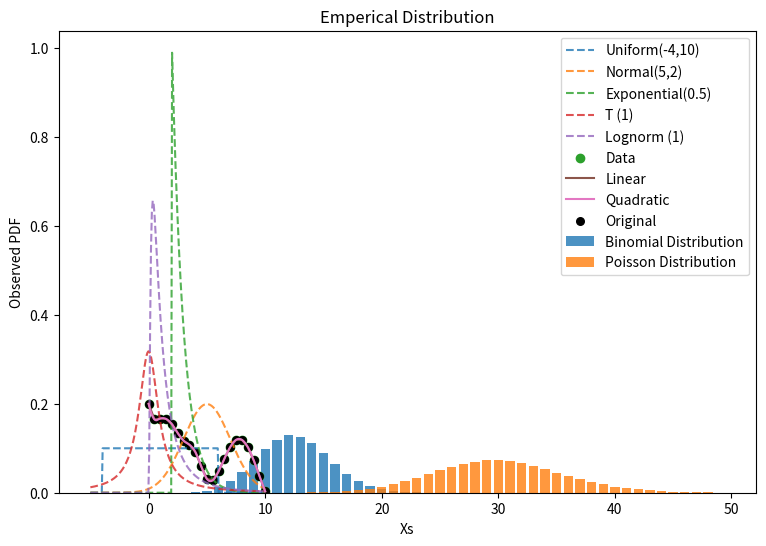

Python code for this plot: (Note: this script raises an exception after producing the figure.)
import numpy as np

import matplotlib.pyplot as plt

import scipy.stats as st

from scipy.interpolate import interp1d

import pylab
pylab.rcParams['figure.figsize'] = (9, 6.0)
xs=np.linspace(-5,10,200)

ks= np.arange(50)
pmf_binom=st.binom.pmf(ks,50,0.25) # Modelling a Binomial distribution with probabilty of success = 25%

plt.bar(ks,pmf_binom,label="Binomial Distribution",alpha=0.8) 

pmf_poisson=st.poisson.pmf(ks,30) # Modelling a poisson distribution with average 30 (say, average support calls received every night)

plt.bar(ks,pmf_poisson,label="Poisson Distribution",alpha=0.8)

plt.xlabel("K value")

plt.ylabel("Probability")

plt.legend();


print(f"Probability of getting 10 successes: {st.binom.pmf(10,50,0.25):.3f} ")

print(f"Probability of getting upto 15 successes : {st.binom.cdf(15,50,0.25):.3f} ")

print(f"Probability of getting 45 calls in a night: {st.poisson.pmf(45,30):.4f}")

print(f"Probability of getting atleast 40 calls in a night: {st.poisson.sf(40,30):.4f}") #It's same as 1-CDF

unif_pdf=st.uniform.pdf(xs,-4,10)

plt.plot(xs,unif_pdf,label="Uniform(-4,10)",alpha=0.8,ls="--")

norm_pdf=st.norm.pdf(xs,5,2)

plt.plot(xs,norm_pdf,label="Normal(5,2)",alpha=0.8,ls="--")

exp_pdf=st.expon.pdf(xs,2)

plt.plot(xs,exp_pdf,label="Exponential(0.5)",alpha=0.8,ls="--")

st_pdf=st.t.pdf(xs,1)

plt.plot(xs,st_pdf,label="T (1)",alpha=0.8,ls="--")

pdf_lognorm=st.lognorm.pdf(xs,1)

plt.plot(xs,pdf_lognorm,label="Lognorm (1)",alpha=0.8,ls="--")



plt.legend()

plt.xlabel("xs")

plt.ylabel("Probability");
# Let's define some random xs and ys

xs = [0.0, 0.5, 1.0, 1.5, 2.0, 2.5, 3.0, 3.5, 4.0, 4.5, 

      5.0, 5.5, 6.0, 6.5, 7.0, 7.5, 8.0, 8.5, 9.0, 9.5, 10.0]

ys = [0.2, 0.165, 0.167, 0.166, 0.154, 0.134, 0.117, 

      0.108, 0.092, 0.06, 0.031, 0.028, 0.048, 0.077, 

      0.103, 0.119, 0.119, 0.103, 0.074, 0.038, 0.003]
plt.scatter(xs,ys,label="Data")

plt.xlabel("Xs")

plt.ylabel("Observed PDF")

plt.title("Random Distribution");
x1=np.linspace(min(xs),max(xs),1000) # Defining an array of xs

y1=interp1d(xs,ys)(x1) # Interpolate function; Linear

y2=interp1d(xs,ys,kind="quadratic")(x1) #Quadratic
plt.plot(x1,y1,label="Linear")

plt.plot(x1,y2,label="Quadratic")

plt.scatter(xs,ys,c='black',s=30,label="Original")

plt.xlabel("Xs")

plt.ylabel("Observed PDF")

plt.title("Emperical Distribution");

plt.legend();
from scipy.integrate import simps



def get_pdf(x,y,a,b,res=1000):

    x_norm=np.linspace(min(x),max(x),res)

    y_norm=interp1d(x,y,kind="quadratic")(x_norm)

    normalization=simps(y_norm,x_norm)

    

    x1=np.linspace(a,b,res)

    y1=interp1d(x,y,kind="quadratic")(x1)

    pdf=simps(y1,x=x1)/normalization

    return pdf



def get_cdf(x,y,v):

    return get_pdf(x,y,min(x),v)

    

def get_sf(x,y,v):

    return 1- get_cdf(x,y,v)
def plot_pdf(x,y,a,b):

    x_interpolate=np.linspace(min(x),max(x),1000)

    y_interpolate=interp1d(x,y,kind="quadratic")(x_interpolate)

    plt.plot(x_interpolate,y_interpolate,label="Interpolation")

    plt.scatter(x,y,s=20,label="Original")

    z=plt.fill_between(x1,0,y_interpolate,where=(x1>=a) & (x1<=b),alpha=0.5)

    plt.annotate(f"p = {get_pdf(x,y,a,b):.3f}",(7,0.05))

    plt.xlabel("Values of Xs")

    plt.ylabel("Probability")

    plt.title("PDF of a Non-Parametrized Distribution")

    plt.legend()
print(f"Probability of getting a value between 6 and 9 is: {np.round(get_cdf(xs,ys,v=9)-get_cdf(xs,ys,v=6),3)}")

plot_pdf(xs,ys,a=6,b=9)
x1=np.linspace(min(xs),max(xs),1000)

y2=interp1d(xs,ys,kind="quadratic")(x1)

cdf=y2.cumsum()/y2.sum()

plt.plot(x1,cdf)

plt.xlabel("Values of xs")

plt.ylabel("Probability of X<=x")

plt.title("CDF of a Non-Parametrized Distribution");
plt.hist(st.norm.rvs(10,2,1000),bins=50);  # Random Sampling from a normal distribution. There arrays show the X and Y values

plt.xlabel("Xs")

plt.ylabel("PDF Outcome");

print(f"10 samples from a Normal distribution with mean 10 and sd 2:\n {st.norm.rvs(10,2,10)}")

samples=np.ceil(st.uniform.rvs(0,6,(1000,3))).sum(axis=1)

print(f"Number of times the rolled sum was greater than 16 is {np.sum(samples>16)}")

plt.hist(samples,bins=50);

plt.xlabel("Sum of three dice")

plt.ylabel("frequency")

plt.title("Sum of three dice in 1000 rolls");
xs=np.linspace(0,4,200) #Defining p(x)

def pdf(xs):

    return(np.sin(xs**2)+1)



px=pdf(xs)
plt.plot(xs,px,label="Actual curve")

plt.fill_between(xs,0,px,alpha=0.1)

plt.xlim(0,4)

plt.ylim(0,2)

plt.xlabel("Values of Xs")

plt.ylabel("P(x)");
random_x=st.uniform.rvs(0,4,100)

random_y=st.uniform.rvs(0,4,100)

plt.scatter(random_x,random_y,label="Random samples")

plt.plot(xs,px,label="Actual curve")

plt.fill_between(xs,0,px,alpha=0.1)

plt.xlim(0,4)

plt.ylim(0,2)

plt.xlabel("Values of Xs")

plt.ylabel("P(x)")

plt.title("Sampling from uniform distribution")

plt.legend(loc=2);
passed=random_y<pdf(random_x)

plt.scatter(random_x[passed],random_y[passed],label="Picked",c='g',s=20)

plt.scatter(random_x[~passed],random_y[~passed],label="rejected",c='r',s=20,marker='x')

plt.plot(xs,px,label="Distribution",ls="--")

plt.fill_between(xs,0,px,alpha=0.1)

plt.xlim(0,4)

plt.ylim(0,2)

plt.legend(loc=2)

plt.xlabel("Values of Xs")

plt.ylabel("P(x)")

plt.title("Rejecting the samples lying beyond the p(x) region");
n2=100000

x=st.uniform.rvs(scale=4,size=n2) #Scale is just the parameter of uniform dist(b-a)

y=st.uniform.rvs(scale=2,size=n2) #All the values 

x_final=x[y<=pdf(x)]  #Accepted values

print(f"Number of points selected: {len(x_final)}")

integral=simps(px,x=xs)

plt.plot(xs,px/integral,label="Actual curve")

plt.fill_between(xs,0,px/integral,alpha=0.1) #to make this an actual PDF between 0 and 1

plt.hist(x_final,density=True,histtype='step',bins=100,label='Sample PDF')

plt.legend()

plt.xlim(0,4)

plt.ylim(0,0.5)

plt.xlabel("Values of Xs")

plt.ylabel("Probability");